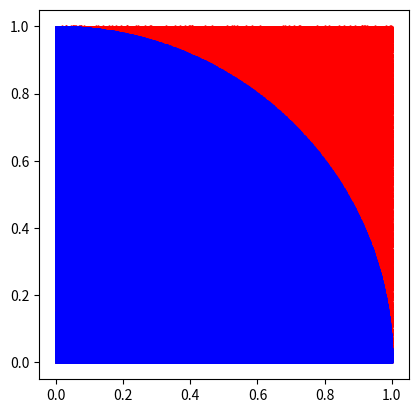

Source code (Python):
#!/usr/bin/env python3

import numpy as np
import matplotlib.pyplot as plt


def gen_data(n=10000):
    return np.random.rand(n, 2)


def plot_data(data):
    fig, ax = plt.subplots()
    inside = data[np.sqrt(data[:, 0]**2 + data[:, 1]**2) < 1]
    ratio = len(inside) / len(data)
    print(f'Ratio: {ratio}')
    print(f'Pi estimate: {ratio * 4}')
    ax.scatter(data[:, 0], data[:, 1], color='red', s=0.5)
    ax.scatter(inside[:, 0], inside[:, 1], color='blue', s=0.5)
    ax.set_aspect('equal')
    plt.show()


def main():
    data = gen_data(10**6)
    plot_data(data)


if __name__ == '__main__':
    main()
